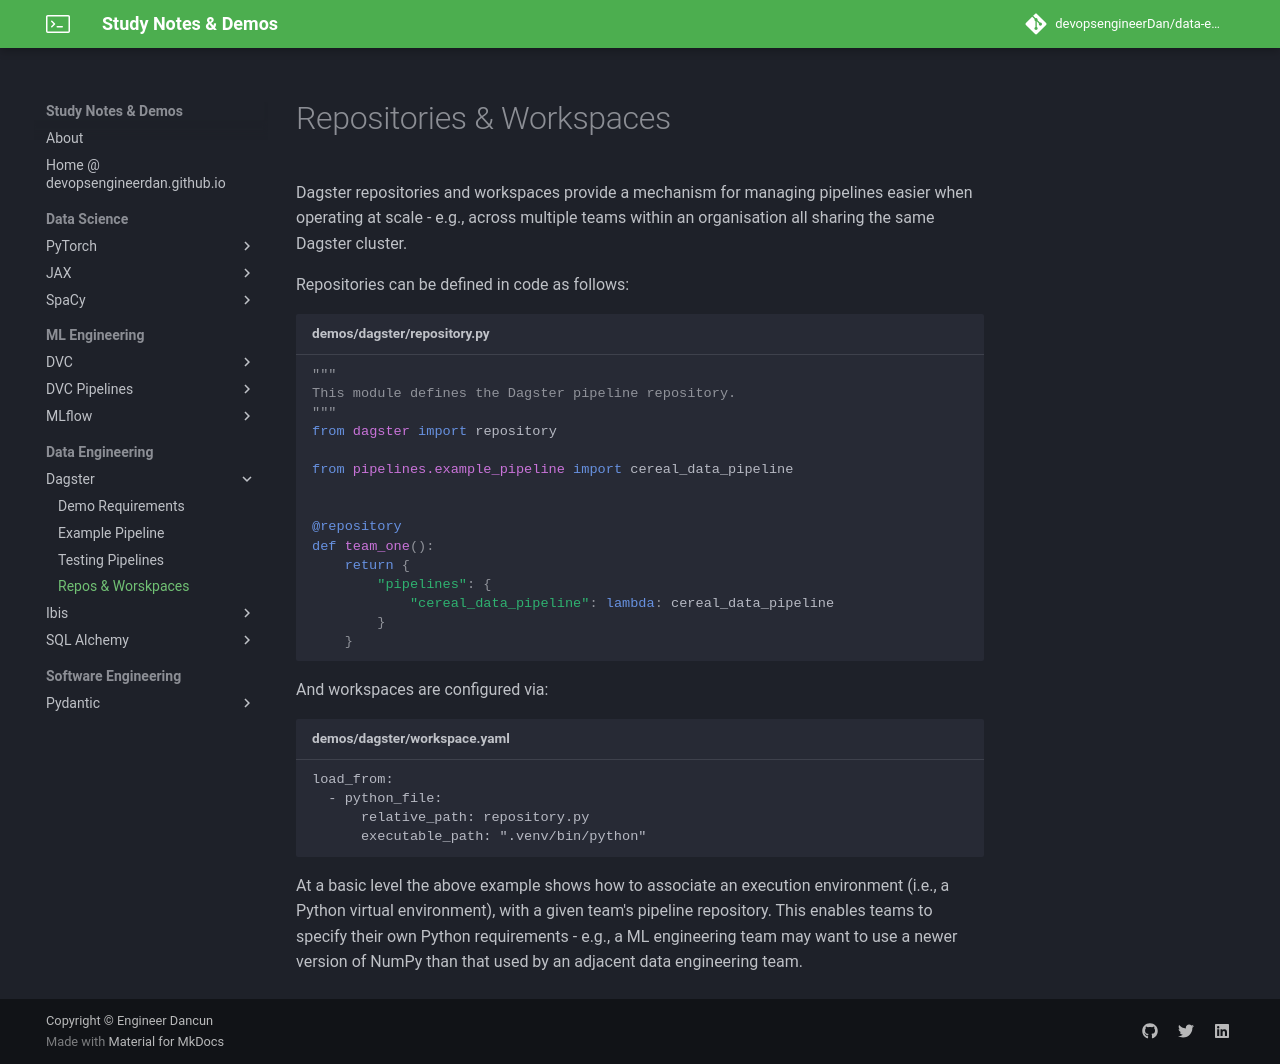

repository: devopsengineerDan/data-engineering-notes-and-demos-best-practices · page: dagster/docs/repos_and_workspaces/index.html · generator: mkdocs

# Repositories & Workspaces

Dagster repositories and workspaces provide a mechanism for managing pipelines easier when operating at scale - e.g., across multiple teams within an organisation all sharing the same Dagster cluster.

Repositories can be defined in code as follows:

```python title="demos/dagster/repository.py"
--8<-- "demos/dagster/repository.py"
```

And workspaces are configured via:

```yanl title="demos/dagster/workspace.yaml"
--8<-- "demos/dagster/workspace.yaml"
```

At a basic level the above example shows how to associate an execution environment (i.e., a Python virtual environment), with a given team's pipeline repository. This enables teams to specify their own Python requirements - e.g., a ML engineering team may want to use a newer version of NumPy than that used by an adjacent data engineering team.
